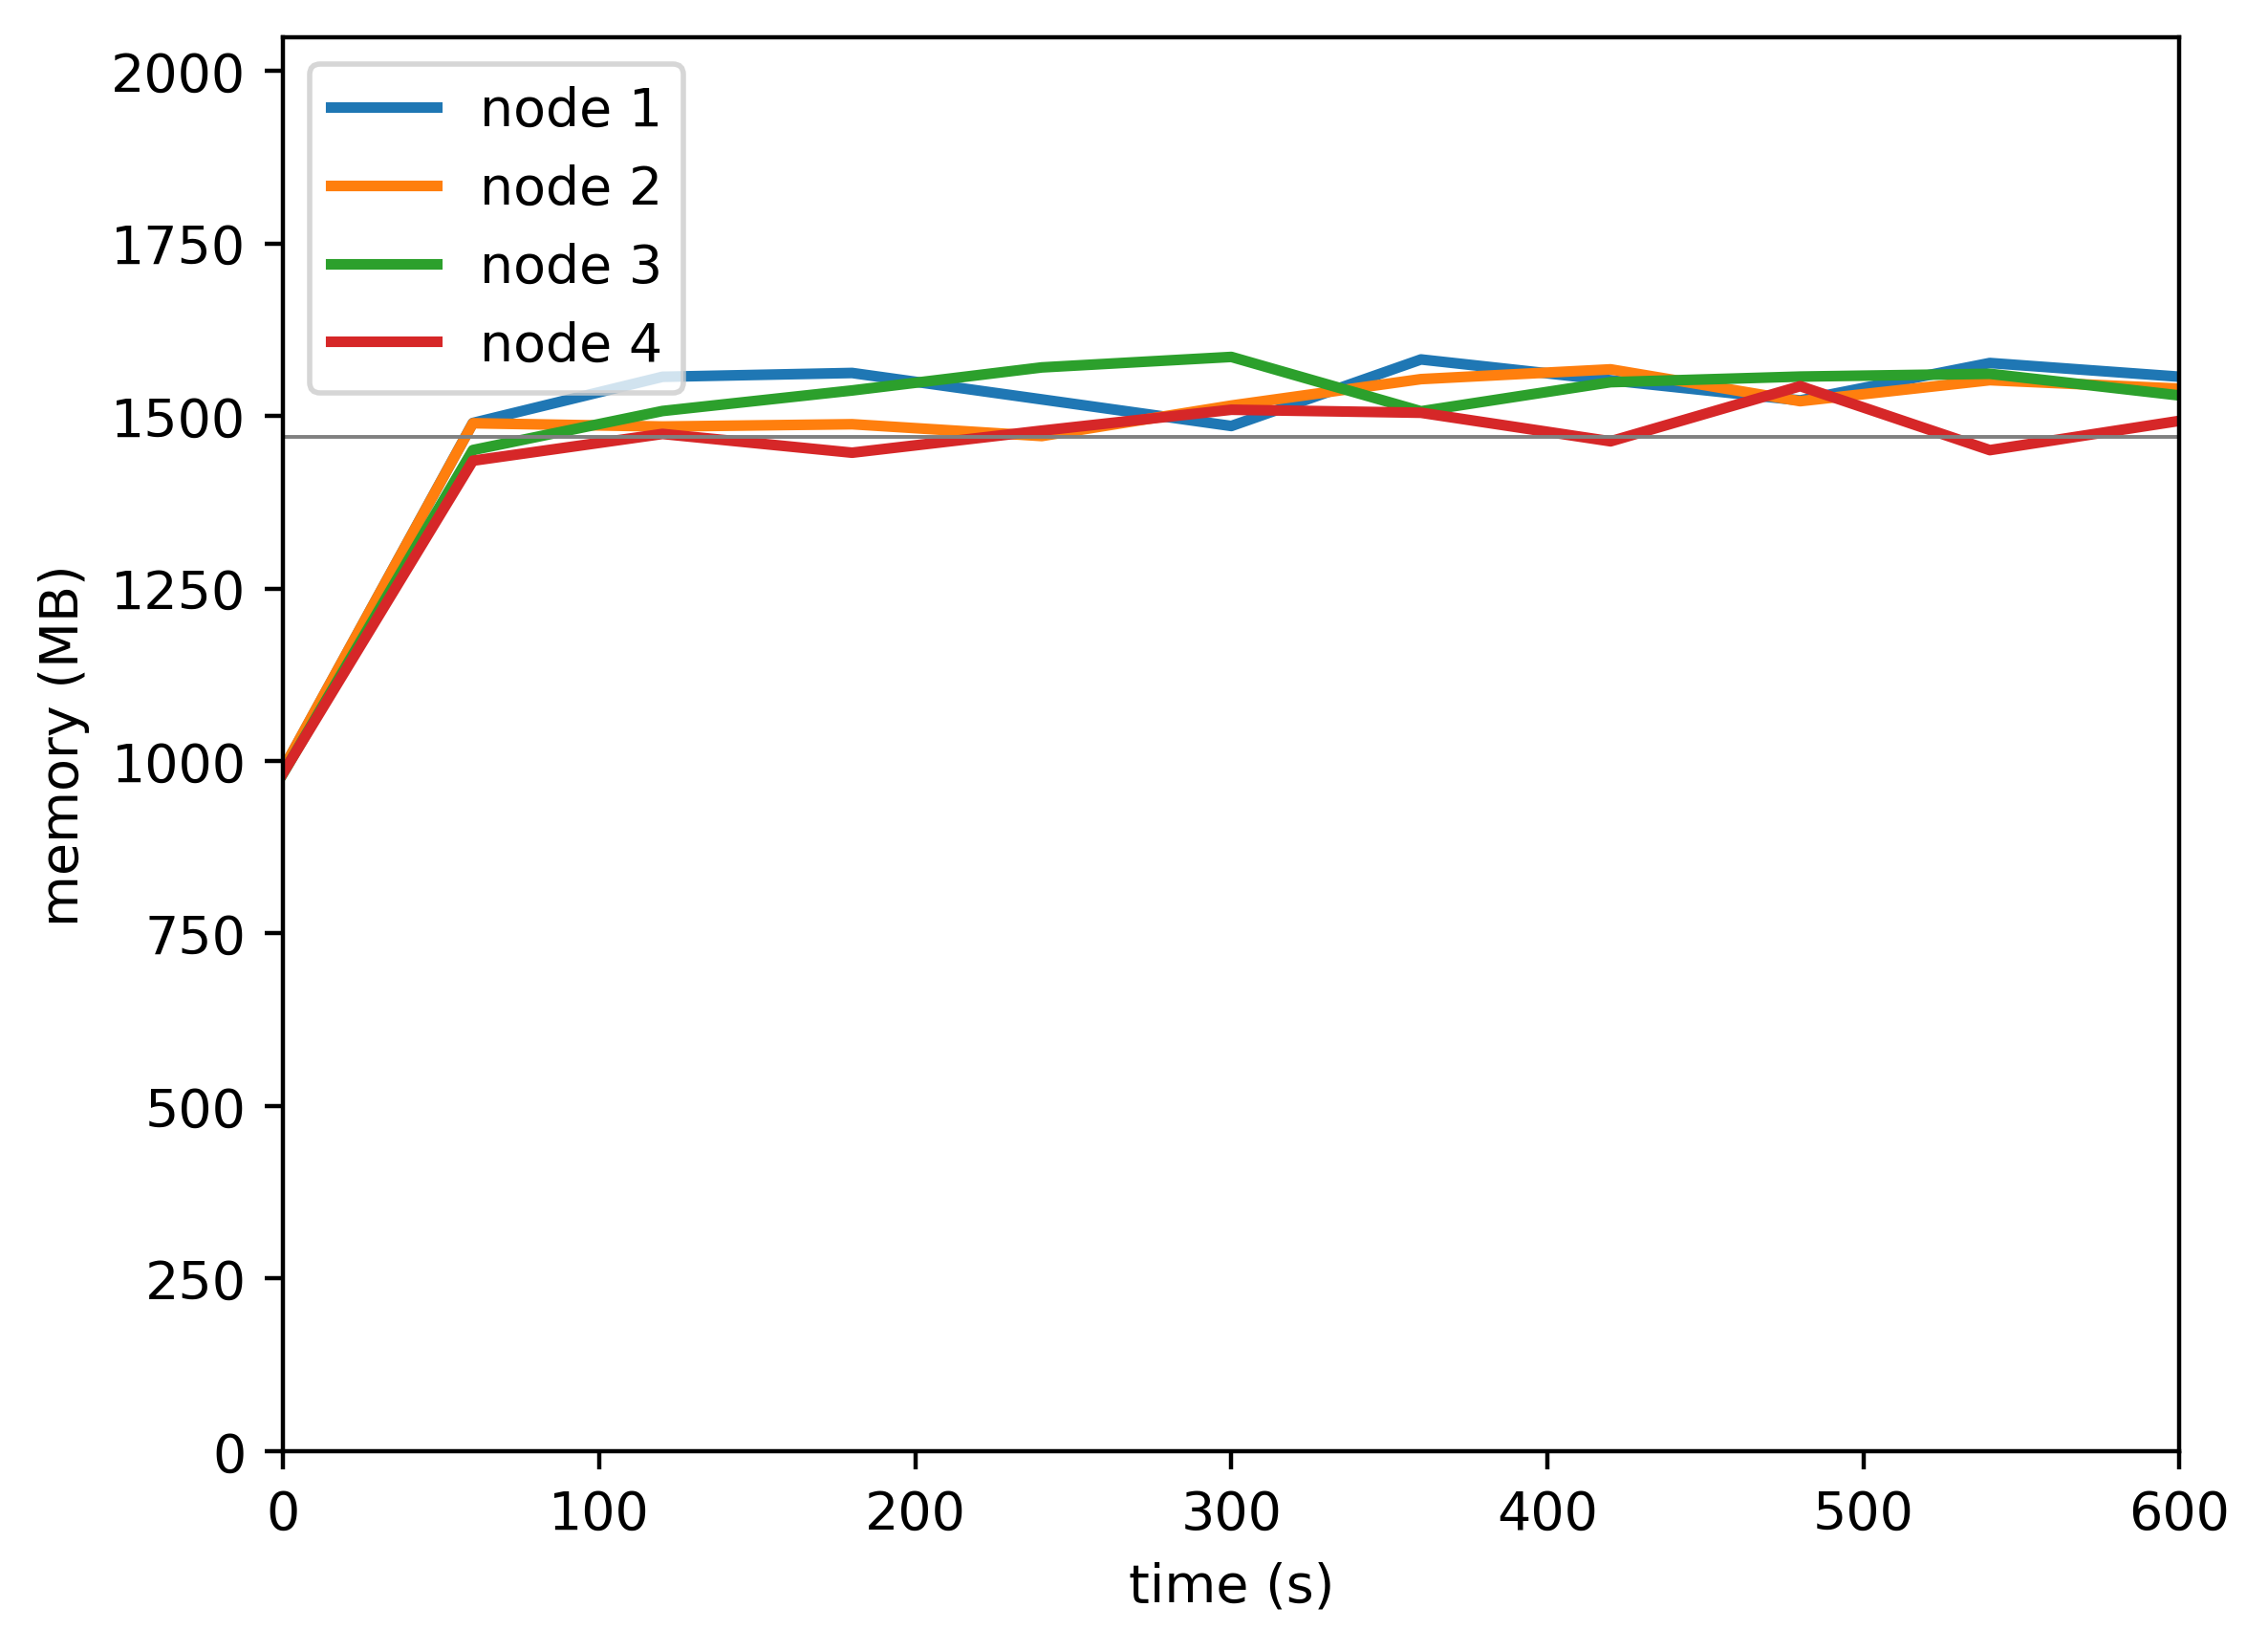

Source data for this figure (header and first rows):
timestamp, ppgcc-m02_pod_amount, ppgcc-m02_memory, ppgcc-m02_cpu, ppgcc-m03_pod_amount, ppgcc-m03_memory, ppgcc-m03_cpu, ppgcc-m04_pod_amount, ppgcc-m04_memory, ppgcc-m04_cpu, ppgcc-m05_pod_amount, ppgcc-m05_memory, ppgcc-m05_cpu
0, 5, 1011944, 104026103, 5, 1012464, 93204716, 5, 1005800, 92743294, 5, 1006504, 107502419
60, 5, 1525556, 908340982, 5, 1525152, 1006820823, 5, 1485356, 970594535, 5, 1469560, 803342402
120, 5, 1594064, 1158992074, 5, 1520268, 1083738033, 5, 1543304, 1149125167, 5, 1509292, 982369491
180, 5, 1599740, 1142231533, 5, 1523700, 1086848905, 5, 1573796, 1150352646, 5, 1481440, 913163947
240, 5, 1560536, 1172349690, 5, 1506144, 992801589, 5, 1607984, 1126973193, 5, 1514176, 978228894
300, 5, 1521068, 1109971072, 5, 1551420, 1100139298, 5, 1623560, 1140203765, 5, 1545196, 953647367
360, 5, 1619804, 1183722984, 5, 1590624, 1162239643, 5, 1542908, 999411406, 5, 1540708, 973505445
420, 5, 1588916, 1157106006, 5, 1605144, 1101988297, 5, 1586072, 1093625607, 5, 1498336, 936295068
480, 5, 1559084, 1126288718, 5, 1557888, 1056858158, 5, 1594388, 1060580242, 5, 1580176, 1054598365
540, 5, 1614524, 1130536809, 5, 1589040, 1088084453, 5, 1598480, 1161166318, 5, 1485268, 929281822
600, 5, 1594196, 1191505640, 5, 1576500, 1107244275, 5, 1566404, 1115174506, 5, 1528696, 985306859
